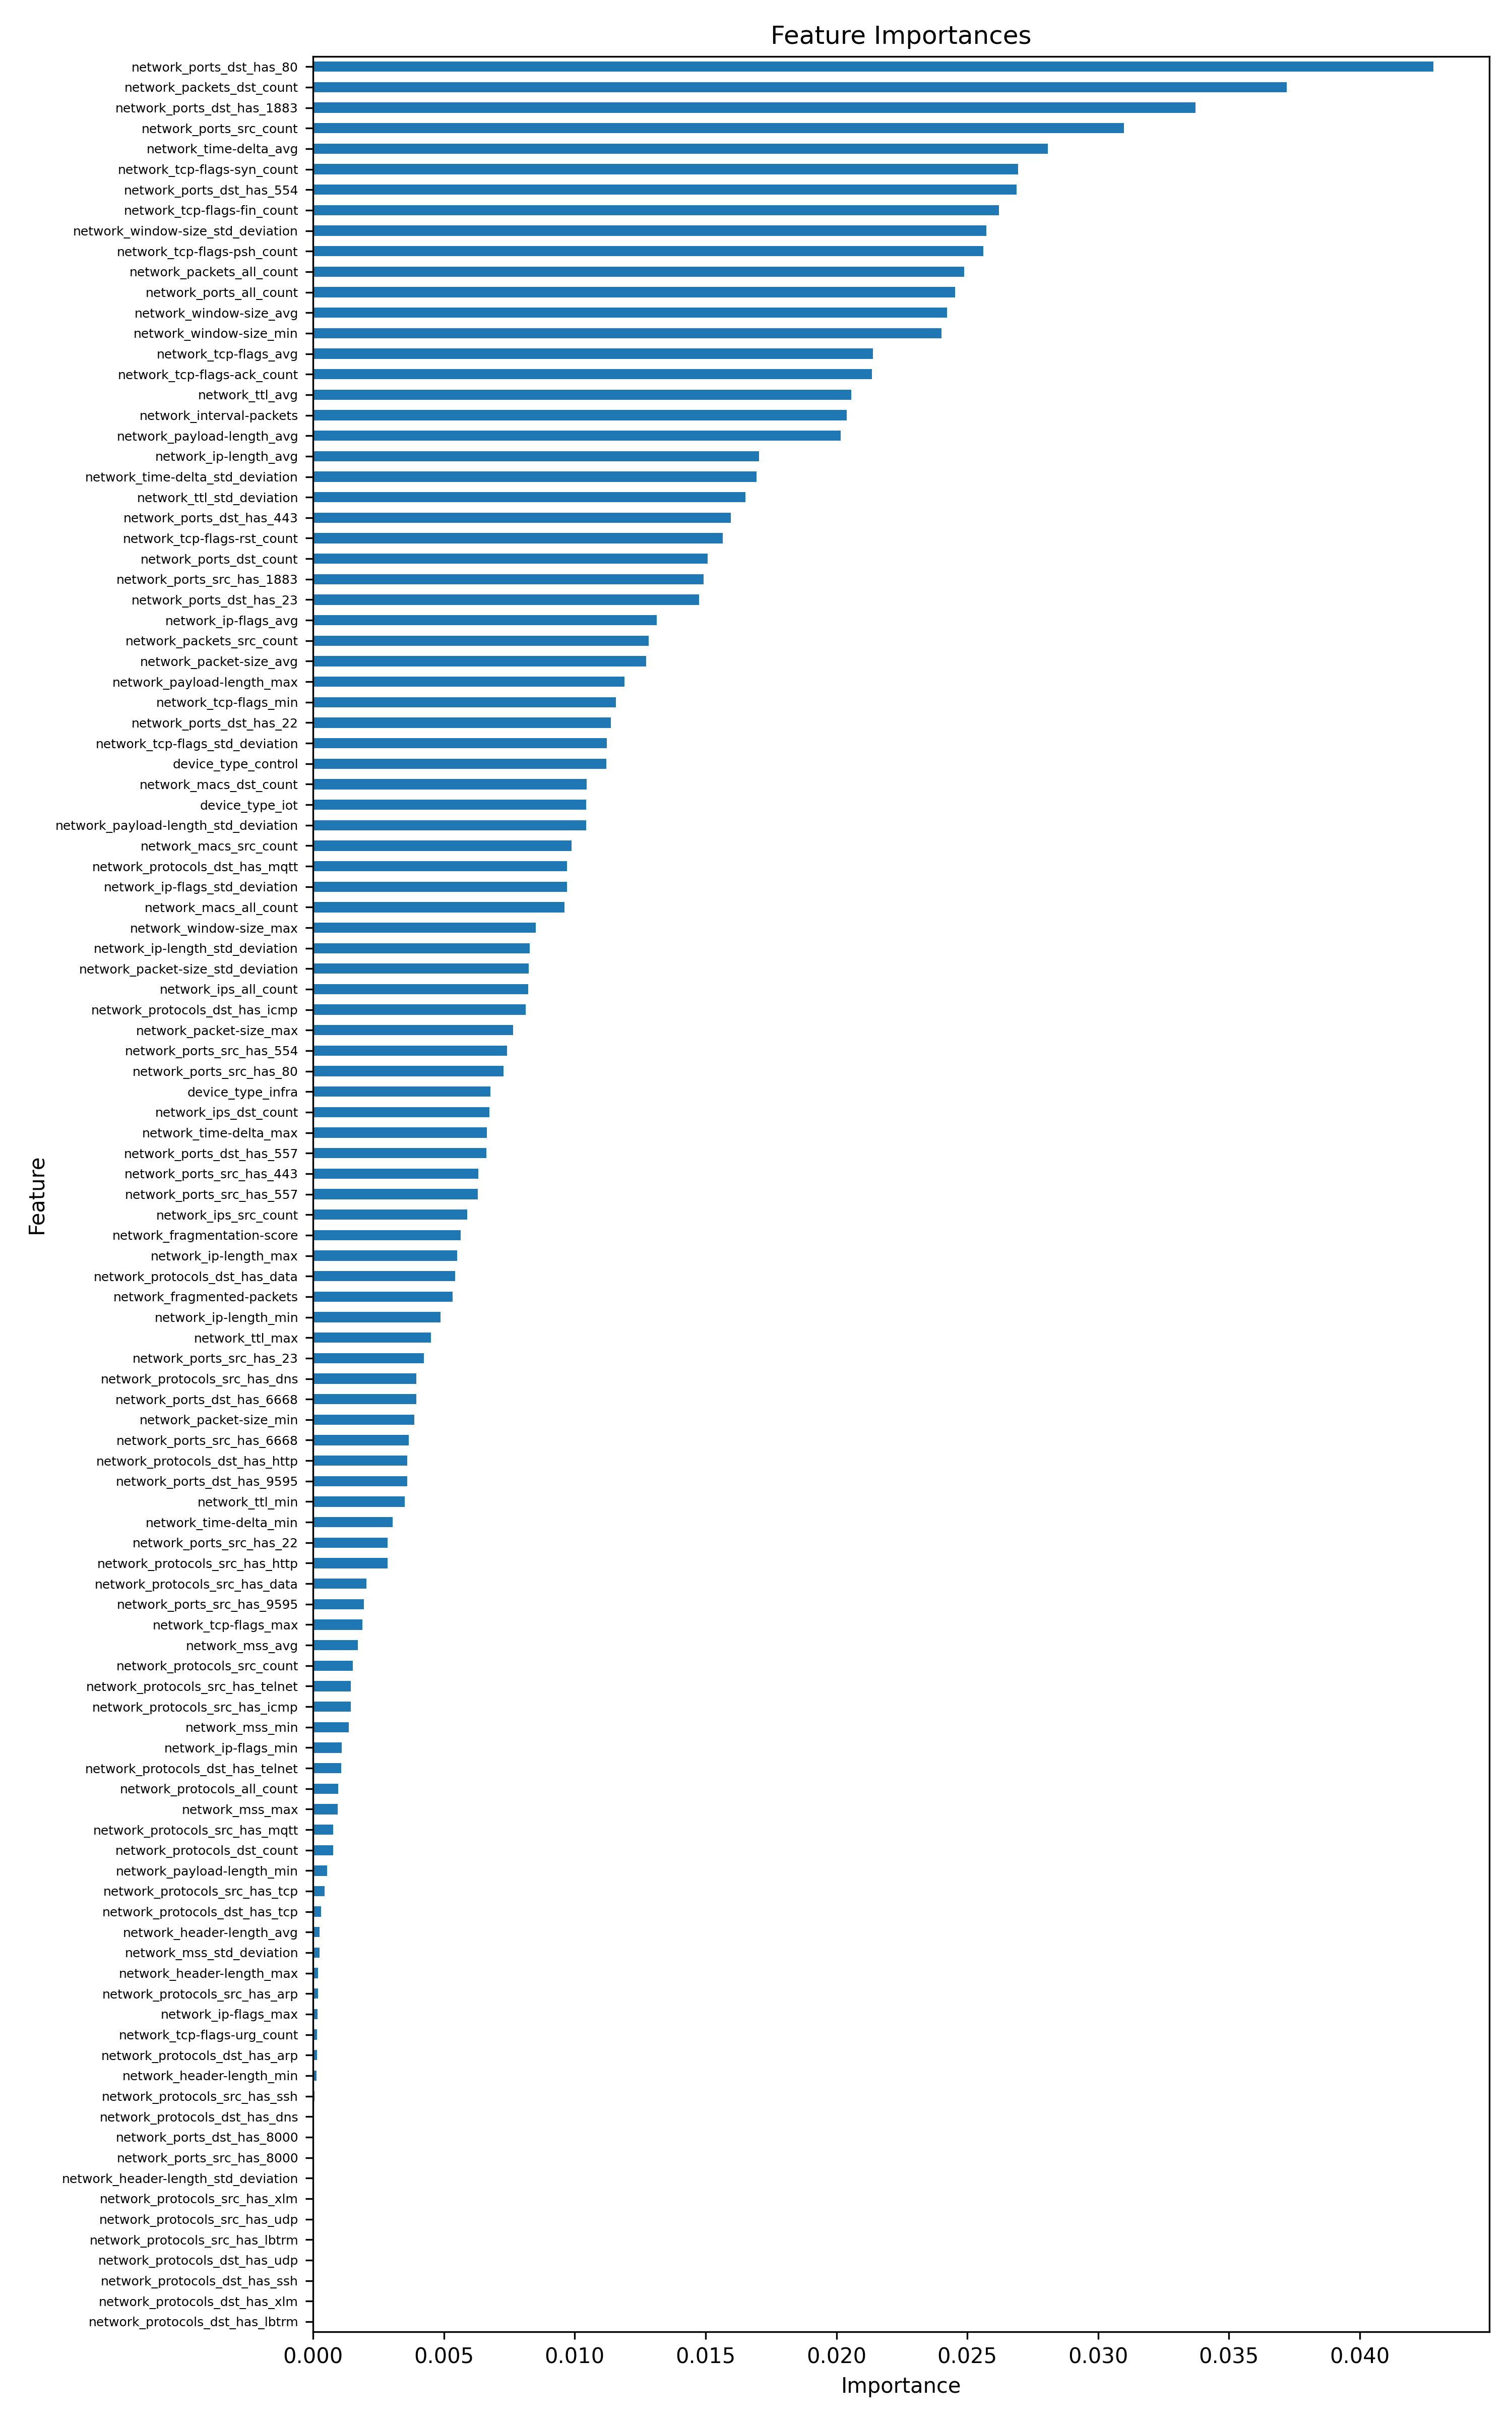

Values plotted in this chart, from the file beside it:
feature, importance
network_ports_dst_has_80, 0.04281
network_packets_dst_count, 0.0372
network_ports_dst_has_1883, 0.03373
network_ports_src_count, 0.03098
network_time-delta_avg, 0.02809
network_tcp-flags-syn_count, 0.02694
network_ports_dst_has_554, 0.02689
network_tcp-flags-fin_count, 0.02621
network_window-size_std_deviation, 0.02573
network_tcp-flags-psh_count, 0.02562
network_packets_all_count, 0.02489
network_ports_all_count, 0.02453
network_window-size_avg, 0.02423
network_window-size_min, 0.02401
network_tcp-flags_avg, 0.02139
network_tcp-flags-ack_count, 0.02135
network_ttl_avg, 0.02056
network_interval-packets, 0.0204
network_payload-length_avg, 0.02017
network_ip-length_avg, 0.01705
network_time-delta_std_deviation, 0.01695
network_ttl_std_deviation, 0.01652
network_ports_dst_has_443, 0.01596
network_tcp-flags-rst_count, 0.01565
network_ports_dst_count, 0.01508
network_ports_src_has_1883, 0.01492
network_ports_dst_has_23, 0.01475
network_ip-flags_avg, 0.01313
network_packets_src_count, 0.01282
network_packet-size_avg, 0.01273
network_payload-length_max, 0.0119
network_tcp-flags_min, 0.01157
network_ports_dst_has_22, 0.01138
network_tcp-flags_std_deviation, 0.01123
device_type_control, 0.01121
network_macs_dst_count, 0.01046
device_type_iot, 0.01044
network_payload-length_std_deviation, 0.01043
network_macs_src_count, 0.009879
network_protocols_dst_has_mqtt, 0.00971
network_ip-flags_std_deviation, 0.009705
network_macs_all_count, 0.00961
network_window-size_max, 0.008502
network_ip-length_std_deviation, 0.008287
network_packet-size_std_deviation, 0.008232
network_ips_all_count, 0.008226
network_protocols_dst_has_icmp, 0.008123
network_packet-size_max, 0.007645
network_ports_src_has_554, 0.007404
network_ports_src_has_80, 0.007284
device_type_infra, 0.006771
network_ips_dst_count, 0.006744
network_time-delta_max, 0.006652
network_ports_dst_has_557, 0.006617
network_ports_src_has_443, 0.006312
network_ports_src_has_557, 0.006297
network_ips_src_count, 0.005892
network_fragmentation-score, 0.005645
network_ip-length_max, 0.005497
network_protocols_dst_has_data, 0.005424
... 51 more rows
